Dataset: nonfixed_data (GitHub, k6zma/CavitationBubbles). Classes: 0_water, 12.5_ alcohol, 12.5_alcohol, 25_ alcohol, 25_alcohol, 50_ alcohol, 50_alcohol, 5_ alcohol, 5_alcohol, 75_ alcohol, 75_alcohol, 96_ alcohol, 96_alcohol, Water.

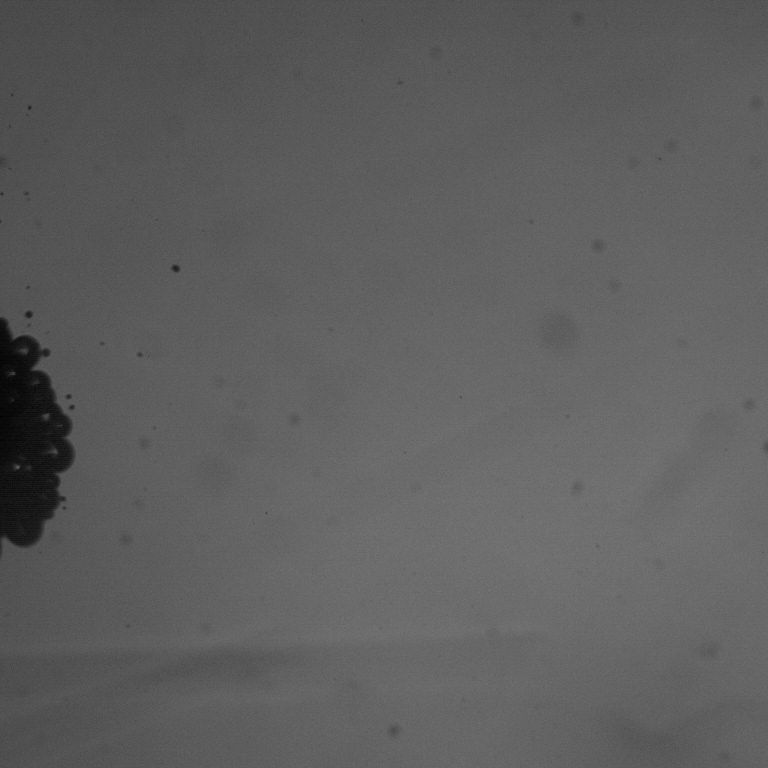
Label: 12.5_ alcohol

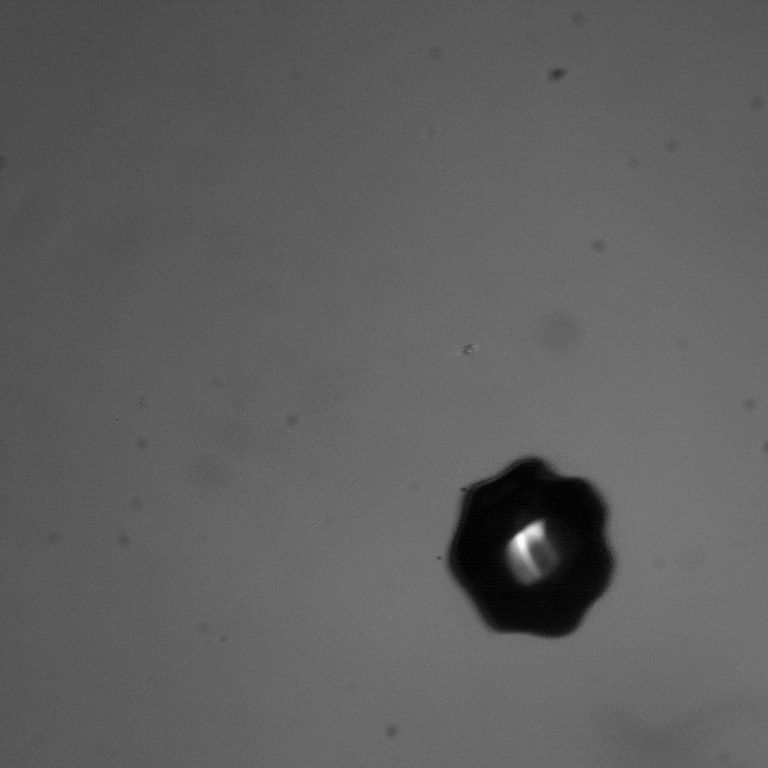
Label: 96_alcohol

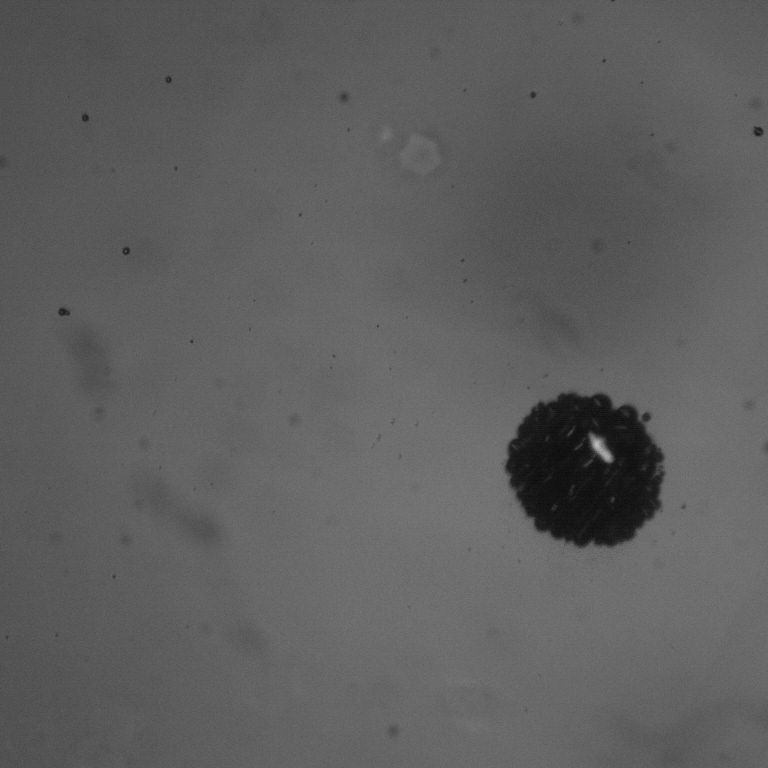
Label: 25_alcohol

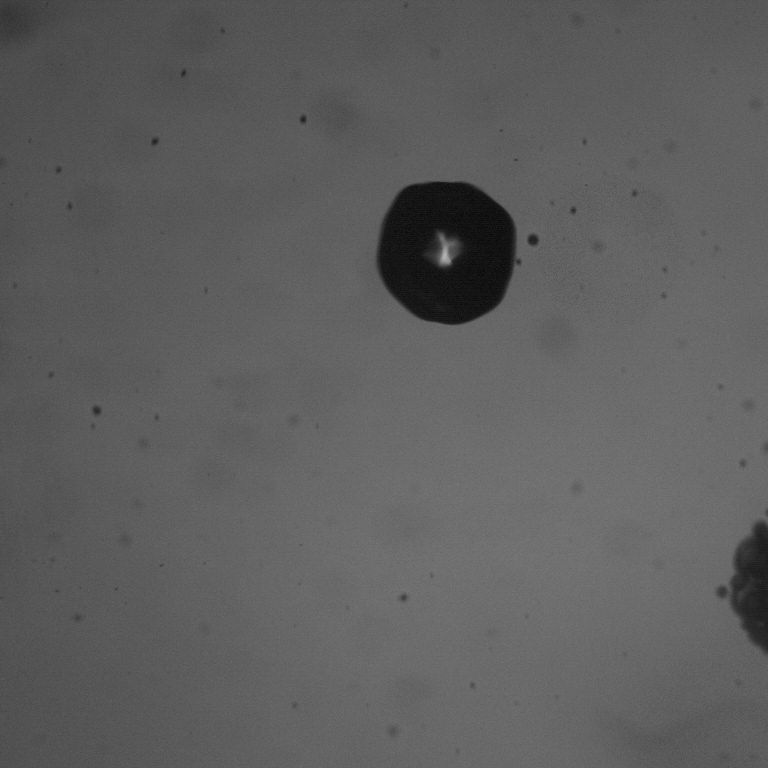
Label: 5_ alcohol

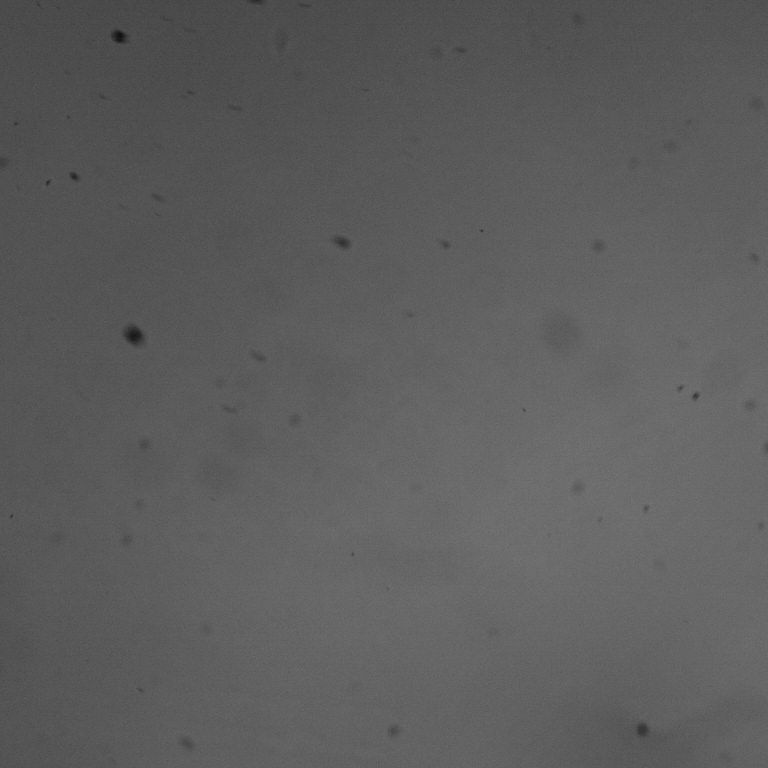
Label: 75_alcohol

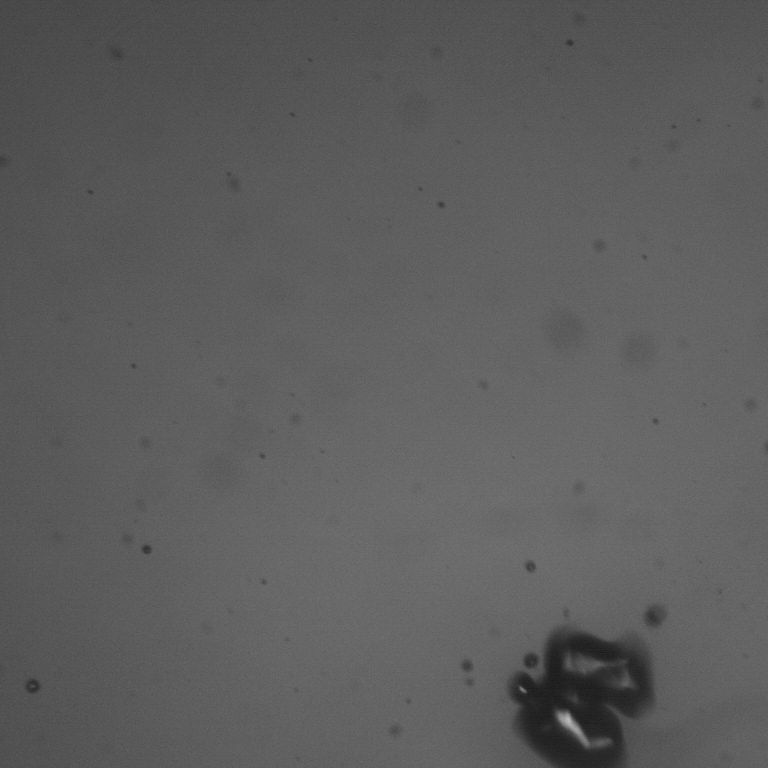
Label: Water
